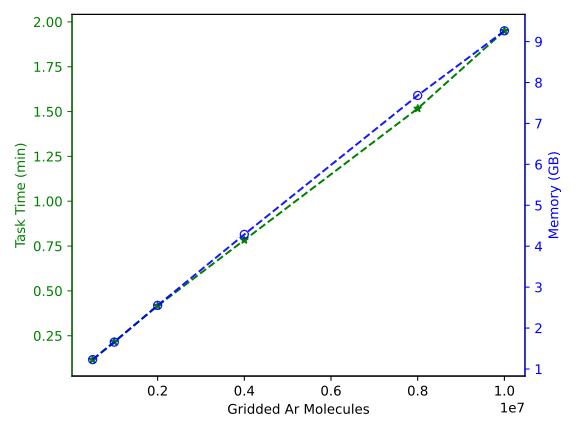

The table this chart was drawn from, first rows:
Gridded Ar Molecules, Task Time (min), Memory (GB)
500000, 0.1167, 1.229
1000000, 0.2167, 1.656
2000000, 0.4167, 2.554
4000000, 0.7833, 4.288
8000000, 1.517, 7.683
10000000, 1.95, 9.262
20000000, , 
